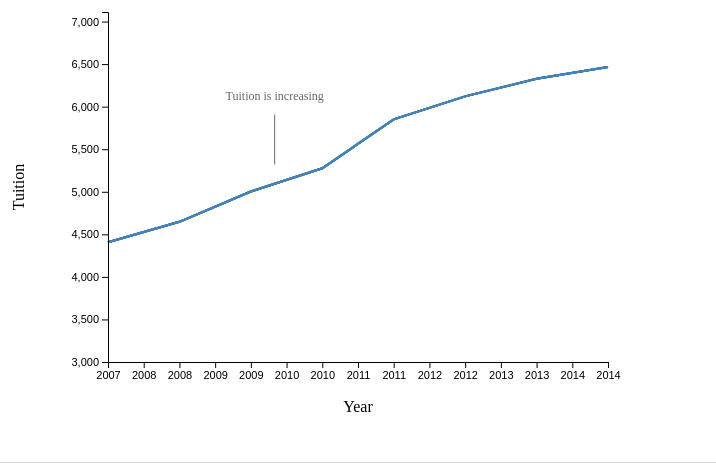
D3 v5 page, settled after 480 driven frames (8 s of simulated time); the page loaded 1 data file(s).


    //------======= ALL SYSTEMS GO ======------//
    let summary_data = null
    async function init() {
      summary_data = await d3.csv('/data/preprocessed_summ_vars.csv',
        function(d){
          return {
              year : d3.timeFormat("%Y")(d3.timeParse("%Y")(d.year)),
              meanTuition_byYear : d.meanTuition_byYear,
              meanStateApprop_byYear : d.meanStateApprop_byYear,
              meanRepayRate_byYear : d.meanRepayRate_byYear,
              meanRepayRate_byYearStateAndIncome : d.meanRepayRate_byYearStateAndIncome,
              repay_rate_category : d.repay_rate_category,
              state_abbr : d.state_abbr,
              meanTuition_byState : d.meanTuition_byState,
              meanStateApprop_byState : d.meanStateApprop_byState,
              meanRepayRate_byStateAndIncome : d.meanRepayRate_byStateAndIncome
          }
        }
      );
      load_scene_one('tuition');
    }
    
    function sleep(ms) {
      return new Promise(resolve => setTimeout(resolve, ms));
    }

    function make_button(text, dataset) {
      // create button, add function call
      var graph_button = document.createElement("button");
      graph_button.innerHTML = text;
      graph_button.onclick = function(event) {
        if (dataset == 'tuition' || dataset == 'approp' || dataset == 'repay'){
          return load_scene_one.call(this, dataset);
        } else if (dataset == 'high_inc' || dataset == 'low_inc') {
          return load_scene_two.call(this, dataset);
        } else if (dataset == 'tuition_by_repay' || dataset == 'approp_by_repay') {
          return load_scene_three.call(this, dataset);
        }
      };
      // style
	  graph_button.classList.add("nav_button")
      graph_button.style.fontSize = '12px';
      graph_button.style.padding = '4px 8px';
      graph_button.style.borderRadius = '4px';
      graph_button.style.border = '.5px solid #000000';
      graph_button.style.opacity = '.8';
      return graph_button;
    }

    //=========================================//
    //------======= LOAD SCENE ONE ======------//
    //=========================================//
    async function load_scene_one(dataset){
      // Set scene title
      document.getElementById("scene_label").innerHTML = 
          "Before we dive into the details, let's take a look at the general" +
          " trend in funding of public university across the United States." +
          " We'll also look at trends in student loan repayment rates as an" +
          " indicator of how easily students are able to pay off loans once" +
          " they've graduated and begun to make payments. Repayment rate" +
          " is the fraction of students who are not in default and have " +
          " declining loan balances in the first year of repayment," +
          " excluding deferment.";

      // Set graph buttons for this scene
      document.getElementById("graph_buttons").innerHTML = "";
      document.getElementById("graph_buttons")
          .appendChild(make_button("Tuition", 'tuition'));
      document.getElementById("graph_buttons")
          .appendChild(make_button("State Funding", 'approp'));
      document.getElementById("graph_buttons")
          .appendChild(make_button("Repay Rate", 'repay'));

      // Update nav buttons
      document.getElementById("previous").setAttribute("onclick", "");
      document.getElementById("next").setAttribute("onclick", "load_scene_two('high_inc')");

      // Set SVG vars
      if(dataset == 'tuition') {
        y_data = 'meanTuition_byYear';
        y_min = 3000
        y_ax = "Tuition"
        annotation_text = "Tuition is increasing"
      } else if (dataset == 'approp') {
        y_data = 'meanStateApprop_byYear';
        y_min = 60000000
        y_ax = "State Funding"
        annotation_text = "State funding is decreasing"
      } else if (dataset == 'repay') {
        y_data = 'meanRepayRate_byYear';
        y_min = 0.4
        y_ax = "Repayment Rate"
        annotation_text = "Repayment rate is decreasing"
      }
      var height = 350;
      var width = 500;
      var margin = 100;

      // Frame and reset the canvas and create axis vars
      d3.selectAll("svg")
          .attr("width", width + margin * 2)
          .attr("height", height + margin * 2)
          .selectAll("*")
          .remove();
      var x = d3.scaleLinear()
          .domain(d3.extent(summary_data, function(d) { return +d.year }))
          .range([0, width]);
      var y = d3.scaleLinear()
          .domain([y_min, (d3.max(summary_data, function(d) { return +d[y_data]; }) * 1.1 )])
          .range([height, 0]);
      
      // Filter data for the line plot so we have one value per year
      var filtered = summary_data.filter(function(d) { 
            return (d.repay_rate_category == 'repay_rate_hilodiff' && d.state_abbr == 'WI')}
            );
      
      // Get path length for animation
      var path = d3.selectAll("svg").append("g")
          .attr("tranform", "translate(" + margin + ", " + margin + ")")
          .selectAll("path").data(filtered).enter().append("path")
            .attr("fill", "none")
            .attr("stroke", "steelblue")
            .attr("stroke-width", 2)
            .datum(filtered)
            .attr("d", d3.line()
              .x(function(d) { return margin + x(d.year); })
              .y(function(d) { return margin + y(d[y_data]); })
              );
      var path_length = path.node().getTotalLength();
      
      // Draw the line and add axes
      path
        .attr("stroke-dasharray", path_length + " " + path_length)
        .attr("stroke-dashoffset", path_length)
        .transition()
          .duration(1500)
          .ease(d3.easeCubic)
          .delay(1000)
          .attr("stroke-dashoffset", 0);
      d3.selectAll("svg").append("g")
          .attr("transform", "translate(" + margin + "," + (height + margin) + ")")
          .transition()
          .duration(500)
          .call(d3.axisBottom(x).tickFormat(d3.format(".0f")))
          .selectAll(".tick text").attr("font-size", "11");
      d3.selectAll("svg").append("g")
          .attr("transform", "translate(" + margin + ", " + margin +")")
          .transition()
          .duration(500)
          .call(d3.axisLeft(y))
          .selectAll(".tick text").attr("font-size", "11");
      
      // Add x axis label
      d3.selectAll("svg")
          .append("text")
          .attr("transform", "translate(0," + (height + 1.5*margin) + ")")
          .transition()
          .ease(d3.easeLinear)
          .duration(1000)
          .attr("transform", "translate(" + (width/2 + margin) + "," + (height + 1.5*margin) + ")")
          .style("text-anchor", "middle")
          .text("Year");
      // Add y axis label
      d3.selectAll("svg")
          .append("text")
          .attr("transform", "translate(0," + (height + margin) + ")rotate(-90)")
          .transition()
          .ease(d3.easeLinear)
          .duration(1000)
          .attr("y", 0)
          .attr("x", (height/2))
          .attr("dy", "1em")
          .style("text-anchor", "middle")
          .text(y_ax);

        // Add annotation
        d3.selectAll("svg").append("g")
          .append("text")
          .transition().ease(d3.easeCubic).duration(500).delay(2500)
          .attr("transform", "translate(" + (width/3 + margin) + "," + (height/4 + margin) + ")")
          .style("text-anchor", "middle")
          .text(annotation_text)
            .attr("font-size", "12px")
            .attr("opacity", ".6");
        // Add annotation line
        d3.selectAll("svg").append("g")
          .append("line")
          .attr("transform", "translate(" + (width/3 + margin) + "," + (height/4 + margin + 15) + ")")
          .attr("y2", "0")
          .transition().ease(d3.easeCubic).duration(1000).delay(3100)
          .attr("stroke", "black")
          .attr('opacity', ".6")
          .attr("x1", "0")
          .attr("y1", "0")
          .attr("x2", "0")
          .attr("y2", "50");

    }

    //=========================================//
    //------======= LOAD SCENE TWO ======------//
    //=========================================//
    function load_barplot_year(dataset, years, height, width, margin, x, y){
      d3.selectAll("svg").select("g").selectAll("rect").remove();
      var count = 1;
      for (year of years) {
        // Filter data for the bar plot so we have one value per year, state, and income
        var filtered;
        if (dataset == 'high_inc') {
          filtered = summary_data.filter(function(d) { 
              return (d.repay_rate_category == 'repay_rate_highincome' && +d.year == year)}
            );
          y_ax = "Repay Rate (High Income Families)";
        } else if (dataset == 'low_inc') {
          filtered = summary_data.filter(function(d) { 
              return (d.repay_rate_category == 'repay_rate_lowincome' && +d.year == year)}
            );
          y_ax = "Repay Rate (Low Income Families)";
        }
        
        var rates = d3.map(filtered, function(d){return(d.meanRepayRate_byYearStateAndIncome)}).keys();
        if (year == "2007") {
          // Add y axis label
          d3.selectAll("svg")
              .append("text")
              .attr("transform", "translate(0," + (height + margin) + ")rotate(-90)")
              .transition()
              .ease(d3.easeLinear)
              .duration(1000)
              .attr("y", 0)
              .attr("x", (height/2))
              .attr("dy", "1em")
              .style("text-anchor", "middle")
              .text(y_ax);
          // Add header for year
          header = d3.selectAll("svg").append("g")
              .append("text")
              .attr("transform", "translate(" + (width/2 + margin) + "," + 0.5*margin + ")")
              .style("text-anchor", "middle")
              .text(year)
                .attr("font-size", "32px");
        }
        // Transition to new rect
        var update = d3.selectAll("svg").select("g").selectAll("rect")
            .data(filtered);
        update.enter().append("rect").merge(update)
            .transition().duration(500).ease(d3.easeCubic)
            .attr("x", function(d) {return x(d.state_abbr);})
            .attr("y", function(d) {return y(d.meanRepayRate_byYearStateAndIncome);})
            .attr("width", x.bandwidth)
            .attr("height", function(d) {return height - y(d.meanRepayRate_byYearStateAndIncome);})
            .attr("fill", "steelblue")
            .delay(count*1500);
        
        // Transition header
        header.enter().append("text").merge(header)
            .transition()
            .text(year)
            .delay(count*1500);

        count = count + 1;
      }
    }
    async function load_scene_two(dataset){
      // Set scene title
      document.getElementById("scene_label").innerHTML = 
          "Okay, so tuition is going up, state funding is going down, and students" +
          " are having a harder time paying back loans. But are some students having" +
          " an easier time? Let's see what repayment rates look like if we break the student population" +
          " in two and look separately at students with higher family income (over $75,000) versus students with" +
          " lower family income (less than $30,000). Let's also break the data down by" +
          " state since we might expect some differences at the state level due to funding.";

      // Set graph buttons for this scene
      document.getElementById("graph_buttons").innerHTML = "";
      document.getElementById("graph_buttons")
          .appendChild(make_button("High Income", 'high_inc'));
      document.getElementById("graph_buttons")
          .appendChild(make_button("Low Income", 'low_inc'));

      // Update nav buttons
      document.getElementById("previous").setAttribute("onclick", "load_scene_one('tuition')");
      document.getElementById("next").setAttribute("onclick", "load_scene_three('tuition_by_repay')");

      // Set SVG vars
      var y_data = 'meanRepayRate_byYearStateAndIncome';
      var y_min = 0.25;
      var height = 350;
      var width = 1000;
      var margin = 100;
      var y_ax;

      // Frame and reset the canvas and create axis vars
      d3.selectAll("svg")
          .attr("width", width + margin * 2)
          .attr("height", height + margin * 2)
          .selectAll("*")
          .remove();
            
      // Get arrays for years and states
      var years = d3.map(summary_data, function(d){return(d.year)}).keys();
      var states = d3.map(summary_data, function(d){return(d.state_abbr)}).keys();
      var x = d3.scaleBand()
          .domain(states)
          .range([0, width])
          .padding(0.1);
      var y = d3.scaleLinear()
          .domain([0.25, 0.9])
          .range([height, 0]);

      // Append new group and transform
      d3.selectAll("svg").append("g")
        .attr("transform","translate("+margin+","+margin+")");
      // Create axes
      d3.selectAll("svg").append("g")
        .attr("transform","translate("+margin+","+margin+")")
        .transition()
        .duration(500)
        .call(d3.axisLeft(y))
        .selectAll(".tick text").attr("font-size", "11");
      d3.selectAll("svg").append("g")
        .attr("transform","translate("+margin+","+(height+margin)+")")
        .transition()
        .duration(500)
        .call(d3.axisBottom(x))
        .selectAll(".tick text").attr("font-size", "11");
      // Add x axis label
      d3.selectAll("svg")
          .append("text")
          .attr("transform", "translate(0," + (height + 1.5*margin) + ")")
          .transition()
          .ease(d3.easeLinear)
          .duration(1000)
          .attr("transform", "translate(" + (width/2 + margin) + "," + (height + 1.5*margin) + ")")
          .style("text-anchor", "middle")
          .text("State");

      // Load the bar plot animation
      load_barplot_year(dataset, years, height, width, margin, x, y);
      // Then add tooltips
	  d3.selectAll("svg")
      var tooltip = d3.select("#tooltip");
      d3.selectAll("svg").selectAll("g").selectAll("rect")
          .on("mouseover", function(d, i) {
              tooltip.style("opacity", .9)
			  	.style("left", (d3.event.pageX+45) + "px")
			  	.style("top", (d3.event.pageY-105) + "px")
                .html("Latest " + d.state_abbr + " Loan Repayment Rate:</br>"
                    + Math.round((+d.meanRepayRate_byYearStateAndIncome + Number.EPSILON) * 100) / 100);
              })
          .on("mouseout", function() {
              tooltip.style("opacity", 0)
              });
      // Add annotations
      if (dataset == 'high_inc') {
        var annotation_text_one = "High income students in WY and CA have";
        var annotation_text_two = " some of the highest repayment rates";
        var vertical = 30;
      } else {
        var annotation_text_one = "Low income students in WY and CA also have";
        var annotation_text_two = "   comparatively high repayment rates";
        var vertical = 60;
      }
      d3.selectAll("svg").append("g")
        .append("text")
        .transition().ease(d3.easeCubic).duration(1500).delay(3000)
        .attr("transform", "translate(" + (width/4 + margin) + "," + (margin-15) + ")")
        .style("text-anchor", "middle")
        .text(annotation_text_one)
          .attr("font-size", "12px")
          .attr("opacity", ".6");
      d3.selectAll("svg").append("g")
        .append("text")
        .transition().ease(d3.easeCubic).duration(1500).delay(3000)
        .attr("transform", "translate(" + (width/4 + margin) + "," + (margin) + ")")
        .style("text-anchor", "middle")
        .text(annotation_text_two)
          .attr("font-size", "12px")
          .attr("opacity", ".6");
      // Add annotation lines
      d3.selectAll("svg").append("g")
        .append("line")
        .attr("transform", "translate(" + (width/4 + margin) + "," + (margin + 10) + ")")
        .attr("y2", "0")
        .transition().ease(d3.easeLinear).duration(500).delay(6100)
        .attr("stroke", "black")
        .attr('opacity', ".6")
        .attr("x1", "0")
        .attr("y1", "0")
        .attr("x2", "0")
        .attr("y2", "15");
      d3.selectAll("svg").append("g")
        .append("line")
        .attr("transform", "translate(" + (width/4 + margin) + "," + (margin + 25) + ")")
        .attr("x2", "0")
        .transition().ease(d3.easeLinear).duration(4500).delay(6600)
        .attr("stroke", "black")
        .attr('opacity', ".6")
        .attr("x1", "0")
        .attr("y1", "0")
        .attr("x2", (width/4*3 - 10))
        .attr("y2", "0");
      d3.selectAll("svg").append("g")
        .append("line")
        .attr("transform", "translate(" + (width/4 + margin) + "," + (margin + 25) + ")")
        .attr("x2", "0")
        .transition().ease(d3.easeLinear).duration(1500).delay(6600)
        .attr("stroke", "black")
        .attr('opacity', ".6")
        .attr("x1", "0")
        .attr("y1", "0")
        .attr("x2", (90-width/4))
        .attr("y2", "0");
      d3.selectAll("svg").append("g")
        .append("line")
        .attr("transform", "translate(" + (width + margin - 10) + "," + (margin + 25) + ")")
        .attr("x2", "0")
        .transition().ease(d3.easeLinear).duration(500).delay(11000)
        .attr("stroke", "black")
        .attr('opacity', ".6")
        .attr("x1", "0")
        .attr("y1", "0")
        .attr("x2", "0")
        .attr("y2", vertical);
      d3.selectAll("svg").append("g")
        .append("line")
        .attr("transform", "translate(" + (margin + 90) + "," + (margin + 25) + ")")
        .attr("x2", "0")
        .transition().ease(d3.easeLinear).duration(500).delay(8100)
        .attr("stroke", "black")
        .attr('opacity', ".6")
        .attr("x1", "0")
        .attr("y1", "0")
        .attr("x2", "0")
        .attr("y2", vertical);
    }

    //=========================================//
    //------======= LOAD SCENE THREE ======------//
    //=========================================//
    async function load_scene_three(dataset){
      // Set scene title
      document.getElementById("scene_label").innerHTML = 
          "Okay, so there's a pretty clear difference in repayment rate between students" +
          " from higher and lower income families, and it's worse now than it was in 2007." +
          " But how do we know that difference is related to tuition cost or state funding" +
          " of universities? Well, without directly studying those relationships, we can't" +
          " really say that one is causing the other. However, below we can see whether the" +
          " difference in repayment rates between students from higher income and lower" +
          " income families is correlated with tuition costs and state funding. " +
          "Sure enough, in these plots we see that the difference in repayment rates in each state" +
          " appears to be associated with higher tuition costs and less state funding." +
          " By hovering the mouse over each state, we can identify several states that support this trend." +
          " This preliminary visual analysis suggests that increased tuition costs and reductions" +
          " in state funding disproportionately harm students from families with less discretionary income.";

      // Set graph buttons for this scene
      document.getElementById("graph_buttons").innerHTML = "";
      document.getElementById("graph_buttons")
          .appendChild(make_button("Tuition", 'tuition_by_repay'));
      document.getElementById("graph_buttons")
          .appendChild(make_button("State Funding", 'approp_by_repay'));

      // Update nav buttons
      document.getElementById("previous").setAttribute("onclick", "load_scene_two('high_inc')");
      document.getElementById("next").setAttribute("onclick", "");

      // Set SVG vars
      var x_min = 0;
      var x_max = 0.4;
      var y_min = 0;
      var y_max = 0.4;
      var height = 350;
      var width = 500;
      var margin = 100;
      var y_data;
      var y_ax;

      if(dataset == 'tuition_by_repay') {
        y_data = 'meanTuition_byState';
        y_ax = "Tuition"
      } else if (dataset == 'approp_by_repay') {
        y_data = 'meanStateApprop_byState';
        y_ax = "State Funding ($)"
      }

      // Frame and reset the canvas and create axis vars
      d3.selectAll("svg")
          .attr("width", width + margin * 2)
          .attr("height", height + margin * 2)
          .selectAll("*")
          .remove();

      var x = d3.scaleLinear()
          .domain([x_min, x_max])
          .range([0, width]);
      var y = d3.scaleLinear()
          .domain([y_min, (d3.max(summary_data, function(d) { return +d[y_data]; }) * 1.1 )])
          .range([height, 0]);

      // Filter data for the scatter plot so we have one value per state
      var filtered = summary_data.filter(function(d) { 
            return (d.repay_rate_category == 'repay_rate_hilodiff' && +d.year == 2014);
            });
      
      // Create data points
      update = d3.selectAll("svg").append("g")
          .attr("transform","translate("+margin+","+margin+")")
          .selectAll("circle").data(filtered).enter().append("circle")
          .attr("fill", "steelblue")
          .attr("stroke", "blue");
      update.enter().append("circle").merge(update)
          .transition().delay(800).duration(800).ease(d3.easeCubic)
          .attr("cx", function(d) {return x(d.meanRepayRate_byStateAndIncome);})
          .attr("cy", function(d) {return y(+d[y_data]);})
          .attr("r", function(d) {return 4;});
      var tooltip = d3.select("#tooltip");
      d3.selectAll("svg").selectAll("g").selectAll("circle")
          .on("mouseover", function(d, i) {
              d3.select(this).transition()
                .duration('100')
                .attr("r", 7)
                .attr("fill", "orange");
              tooltip.style("opacity", .9)
      			  	.style("left", (d3.event.pageX+45) + "px")
			  	      .style("top", (d3.event.pageY-105) + "px")
                .html("<b>" + d.state_abbr + "</b></br>"
                    + y_ax + ": " + Math.round(d[y_data])
                    + "</br>Repay Rate Diff: "
                    + Math.round((+d.meanRepayRate_byStateAndIncome + Number.EPSILON) * 100) / 100
                    );
              })
          .on("mouseout", function() {
              d3.select(this).transition()
                .duration('100')
                .attr("r", 4)
                .attr("fill", "steelblue");
              tooltip.style("opacity", 0)
              });
      
      pulse = d3.selectAll("svg").selectAll("g").selectAll("circle").filter(function(d, i) { return d.state_abbr == "WY";})
      console.log(pulse)
      pulse
              .attr("fill", "orange");

      // Create axes
      d3.selectAll("svg").append("g")
          .attr("transform","translate("+margin+","+margin+")")
          .transition().duration(500)
          .call(d3.axisLeft(y))
          .selectAll(".tick text").attr("font-size", "11");
      d3.selectAll("svg").append("g")
          .attr("transform","translate("+margin+","+(height+margin)+")")
          .transition().duration(500)
          .call(d3.axisBottom(x))
          .selectAll(".tick text").attr("font-size", "11");

      // Add x axis label
      d3.selectAll("svg")
          .append("text")
          .attr("transform", "translate(0," + (height + 1.5*margin) + ")")
          .transition()
          .ease(d3.easeLinear)
          .duration(1000)
          .attr("transform", "translate(" + (width/2 + margin) + "," + (height + 1.5*margin) + ")")
          .style("text-anchor", "middle")
          .text("Difference in Repayment Rate (High vs. Low Income)");
      // Add y axis label
      d3.selectAll("svg")
          .append("text")
          .attr("transform", "translate(0," + (height + margin) + ")rotate(-90)")
          .transition()
          .ease(d3.easeLinear)
          .duration(1000)
          .attr("y", 0)
          .attr("x", (height/2))
          .attr("dy", "1em")
          .style("text-anchor", "middle")
          .text(y_ax);
      

      var wy_x = 0.129;
      var ca_x = 0.12;
      if ( dataset == 'tuition_by_repay') {
        var wy_y = 2436;
        var ca_y = 4125;
      } else {
        var wy_y = 213973200;
        var ca_y = 143018196;
      }
      // Add annotation text for WY
      d3.selectAll("svg").append("g")
        .append("text")
        .transition().ease(d3.easeCubic).duration(500).delay(1600)
        .attr("transform", "translate(" + (x(wy_x)-80+margin) + "," + (y(wy_y)+5+margin) + ")")
        .style("text-anchor", "middle")
        .text("WY")
          .attr("font-size", "12px")
          .attr("opacity", ".6");
      // Add annotation line
      d3.selectAll("svg").append("g")
        .append("line")
        .attr("transform", "translate(" + (x(wy_x)-65+margin) + "," + (y(wy_y)+margin) + ")")
        .attr("x2", "0")
        .transition().ease(d3.easeCubic).duration(1000).delay(2200)
        .attr("stroke", "black")
        .attr('opacity', ".6")
        .attr("x1", "0")
        .attr("y1", "0")
        .attr("x2", "55")
        .attr("y2", "0");
      // Add annotation text for CA
      d3.selectAll("svg").append("g")
        .append("text")
        .transition().ease(d3.easeCubic).duration(500).delay(1600)
        .attr("transform", "translate(" + (x(ca_x)-80+margin) + "," + (y(ca_y)+5-25+margin) + ")")
        .style("text-anchor", "middle")
        .text("CA")
          .attr("font-size", "12px")
          .attr("opacity", ".6");
      // Add annotation line
      d3.selectAll("svg").append("g")
        .append("line")
        .attr("transform", "translate(" + (x(ca_x)-65+margin) + "," + (y(ca_y)-22+margin) + ")")
        .attr("x2", "0")
        .attr("y2", "0")
        .transition().ease(d3.easeCubic).duration(1000).delay(2200)
        .attr("stroke", "black")
        .attr('opacity', ".6")
        .attr("x1", "0")
        .attr("y1", "0")
        .attr("x2", "60")
        .attr("y2", "15");

    }

  

### data: ../data/preprocessed_summ_vars.csv
state_abbr, year, repay_rate_category, meanStateApprop_byYear, meanTuition_byYear, meanRepayRate_byYear, meanRepayRate_byYearStateAndIncome, meanRepayRate_byStateAndIncome, meanStateApprop_byState, meanTuition_byState, meanStateApprop_byYearAndState, meanTuition_byYearAndState
AK, 2007, repay_rate_highincome, 87809340, 4407, 0.5805, 0.7673, 0.6904, 107309021, 4848, 100166365, 4080
AK, 2007, repay_rate_lowincome, 87809340, 4407, 0.5805, 0.6101, 0.4644, 107309021, 4848, 100166365, 4080
AK, 2007, repay_rate_midincome, 87809340, 4407, 0.5805, 0.709, 0.5902, 107309021, 4848, 100166365, 4080
AK, 2007, repay_rate_hilodiff, 87809340, 4407, 0.5805, 0.1572, 0.226, 107309021, 4848, 100166365, 4080
AK, 2008, repay_rate_lowincome, 83696878, 4647, 0.5481, 0.5564, 0.4644, 107309021, 4848, 96675072, 4275
AK, 2008, repay_rate_highincome, 83696878, 4647, 0.5481, 0.7215, 0.6904, 107309021, 4848, 96675072, 4275
AK, 2008, repay_rate_hilodiff, 83696878, 4647, 0.5481, 0.1651, 0.226, 107309021, 4848, 96675072, 4275
AK, 2008, repay_rate_midincome, 83696878, 4647, 0.5481, 0.664, 0.5902, 107309021, 4848, 96675072, 4275
AK, 2009, repay_rate_highincome, 77839416, 5003, 0.5206, 0.7146, 0.6904, 107309021, 4848, 101075559, 4500
AK, 2009, repay_rate_midincome, 77839416, 5003, 0.5206, 0.6136, 0.5902, 107309021, 4848, 101075559, 4500
AK, 2009, repay_rate_lowincome, 77839416, 5003, 0.5206, 0.4934, 0.4644, 107309021, 4848, 101075559, 4500
AK, 2009, repay_rate_hilodiff, 77839416, 5003, 0.5206, 0.2213, 0.226, 107309021, 4848, 101075559, 4500
AK, 2010, repay_rate_highincome, 77719795, 5276, 0.4996, 0.7076, 0.6904, 107309021, 4848, 104520452, 4755
AK, 2010, repay_rate_midincome, 77719795, 5276, 0.4996, 0.576, 0.5902, 107309021, 4848, 104520452, 4755
AK, 2010, repay_rate_lowincome, 77719795, 5276, 0.4996, 0.4525, 0.4644, 107309021, 4848, 104520452, 4755
AK, 2010, repay_rate_hilodiff, 77719795, 5276, 0.4996, 0.2552, 0.226, 107309021, 4848, 104520452, 4755
AK, 2011, repay_rate_highincome, 72368615, 5851, 0.4829, 0.676, 0.6904, 107309021, 4848, 107761360, 5115
AK, 2011, repay_rate_hilodiff, 72368615, 5851, 0.4829, 0.2798, 0.226, 107309021, 4848, 107761360, 5115
AK, 2011, repay_rate_midincome, 72368615, 5851, 0.4829, 0.5402, 0.5902, 107309021, 4848, 107761360, 5115
AK, 2011, repay_rate_lowincome, 72368615, 5851, 0.4829, 0.3962, 0.4644, 107309021, 4848, 107761360, 5115
AK, 2012, repay_rate_lowincome, 72138636, 6121, 0.4694, 0.386, 0.4644, 107309021, 4848, 112230259, 5475
AK, 2012, repay_rate_midincome, 72138636, 6121, 0.4694, 0.536, 0.5902, 107309021, 4848, 112230259, 5475
AK, 2012, repay_rate_highincome, 72138636, 6121, 0.4694, 0.6482, 0.6904, 107309021, 4848, 112230259, 5475
AK, 2012, repay_rate_hilodiff, 72138636, 6121, 0.4694, 0.2622, 0.226, 107309021, 4848, 112230259, 5475
AK, 2013, repay_rate_hilodiff, 76838763, 6328, 0.4632, 0.2387, 0.226, 107309021, 4848, 118274319, 5208
AK, 2013, repay_rate_lowincome, 76838763, 6328, 0.4632, 0.3945, 0.4644, 107309021, 4848, 118274319, 5208
AK, 2013, repay_rate_highincome, 76838763, 6328, 0.4632, 0.6333, 0.6904, 107309021, 4848, 118274319, 5208
AK, 2013, repay_rate_midincome, 76838763, 6328, 0.4632, 0.5362, 0.5902, 107309021, 4848, 118274319, 5208
AK, 2014, repay_rate_lowincome, 77805036, 6466, 0.4628, 0.4261, 0.4644, 107309021, 4848, 117768780, 5376
AK, 2014, repay_rate_hilodiff, 77805036, 6466, 0.4628, 0.2285, 0.226, 107309021, 4848, 117768780, 5376
AK, 2014, repay_rate_midincome, 77805036, 6466, 0.4628, 0.5462, 0.5902, 107309021, 4848, 117768780, 5376
AK, 2014, repay_rate_highincome, 77805036, 6466, 0.4628, 0.6546, 0.6904, 107309021, 4848, 117768780, 5376
AL, 2007, repay_rate_highincome, 87809340, 4407, 0.5805, 0.7318, 0.6065, 77220817, 6071, 99802789, 4177
AL, 2007, repay_rate_midincome, 87809340, 4407, 0.5805, 0.6863, 0.5129, 77220817, 6071, 99802789, 4177
AL, 2007, repay_rate_hilodiff, 87809340, 4407, 0.5805, 0.1803, 0.2446, 77220817, 6071, 99802789, 4177
AL, 2007, repay_rate_lowincome, 87809340, 4407, 0.5805, 0.5515, 0.3618, 77220817, 6071, 99802789, 4177
AL, 2008, repay_rate_highincome, 83696878, 4647, 0.5481, 0.6753, 0.6065, 77220817, 6071, 79130884, 4738
AL, 2008, repay_rate_lowincome, 83696878, 4647, 0.5481, 0.4357, 0.3618, 77220817, 6071, 79130884, 4738
AL, 2008, repay_rate_hilodiff, 83696878, 4647, 0.5481, 0.2396, 0.2446, 77220817, 6071, 79130884, 4738
AL, 2008, repay_rate_midincome, 83696878, 4647, 0.5481, 0.5942, 0.5129, 77220817, 6071, 79130884, 4738
AL, 2009, repay_rate_highincome, 77839416, 5003, 0.5206, 0.6396, 0.6065, 77220817, 6071, 71948590, 5206
AL, 2009, repay_rate_hilodiff, 77839416, 5003, 0.5206, 0.2873, 0.2446, 77220817, 6071, 71948590, 5206
AL, 2009, repay_rate_lowincome, 77839416, 5003, 0.5206, 0.3523, 0.3618, 77220817, 6071, 71948590, 5206
AL, 2009, repay_rate_midincome, 77839416, 5003, 0.5206, 0.528, 0.5129, 77220817, 6071, 71948590, 5206
AL, 2010, repay_rate_highincome, 77719795, 5276, 0.4996, 0.6, 0.6065, 77220817, 6071, 71523782, 5935
AL, 2010, repay_rate_hilodiff, 77719795, 5276, 0.4996, 0.2681, 0.2446, 77220817, 6071, 71523782, 5935
AL, 2010, repay_rate_midincome, 77719795, 5276, 0.4996, 0.4989, 0.5129, 77220817, 6071, 71523782, 5935
AL, 2010, repay_rate_lowincome, 77719795, 5276, 0.4996, 0.332, 0.3618, 77220817, 6071, 71523782, 5935
AL, 2011, repay_rate_lowincome, 72368615, 5851, 0.4829, 0.3107, 0.3618, 77220817, 6071, 74944515, 6528
AL, 2011, repay_rate_highincome, 72368615, 5851, 0.4829, 0.5596, 0.6065, 77220817, 6071, 74944515, 6528
AL, 2011, repay_rate_hilodiff, 72368615, 5851, 0.4829, 0.2489, 0.2446, 77220817, 6071, 74944515, 6528
AL, 2011, repay_rate_midincome, 72368615, 5851, 0.4829, 0.47, 0.5129, 77220817, 6071, 74944515, 6528
AL, 2012, repay_rate_highincome, 72138636, 6121, 0.4694, 0.551, 0.6065, 77220817, 6071, 72359106, 6945
AL, 2012, repay_rate_hilodiff, 72138636, 6121, 0.4694, 0.2526, 0.2446, 77220817, 6071, 72359106, 6945
AL, 2012, repay_rate_lowincome, 72138636, 6121, 0.4694, 0.2984, 0.3618, 77220817, 6071, 72359106, 6945
AL, 2012, repay_rate_midincome, 72138636, 6121, 0.4694, 0.4469, 0.5129, 77220817, 6071, 72359106, 6945
… [head cut at 6 KiB]